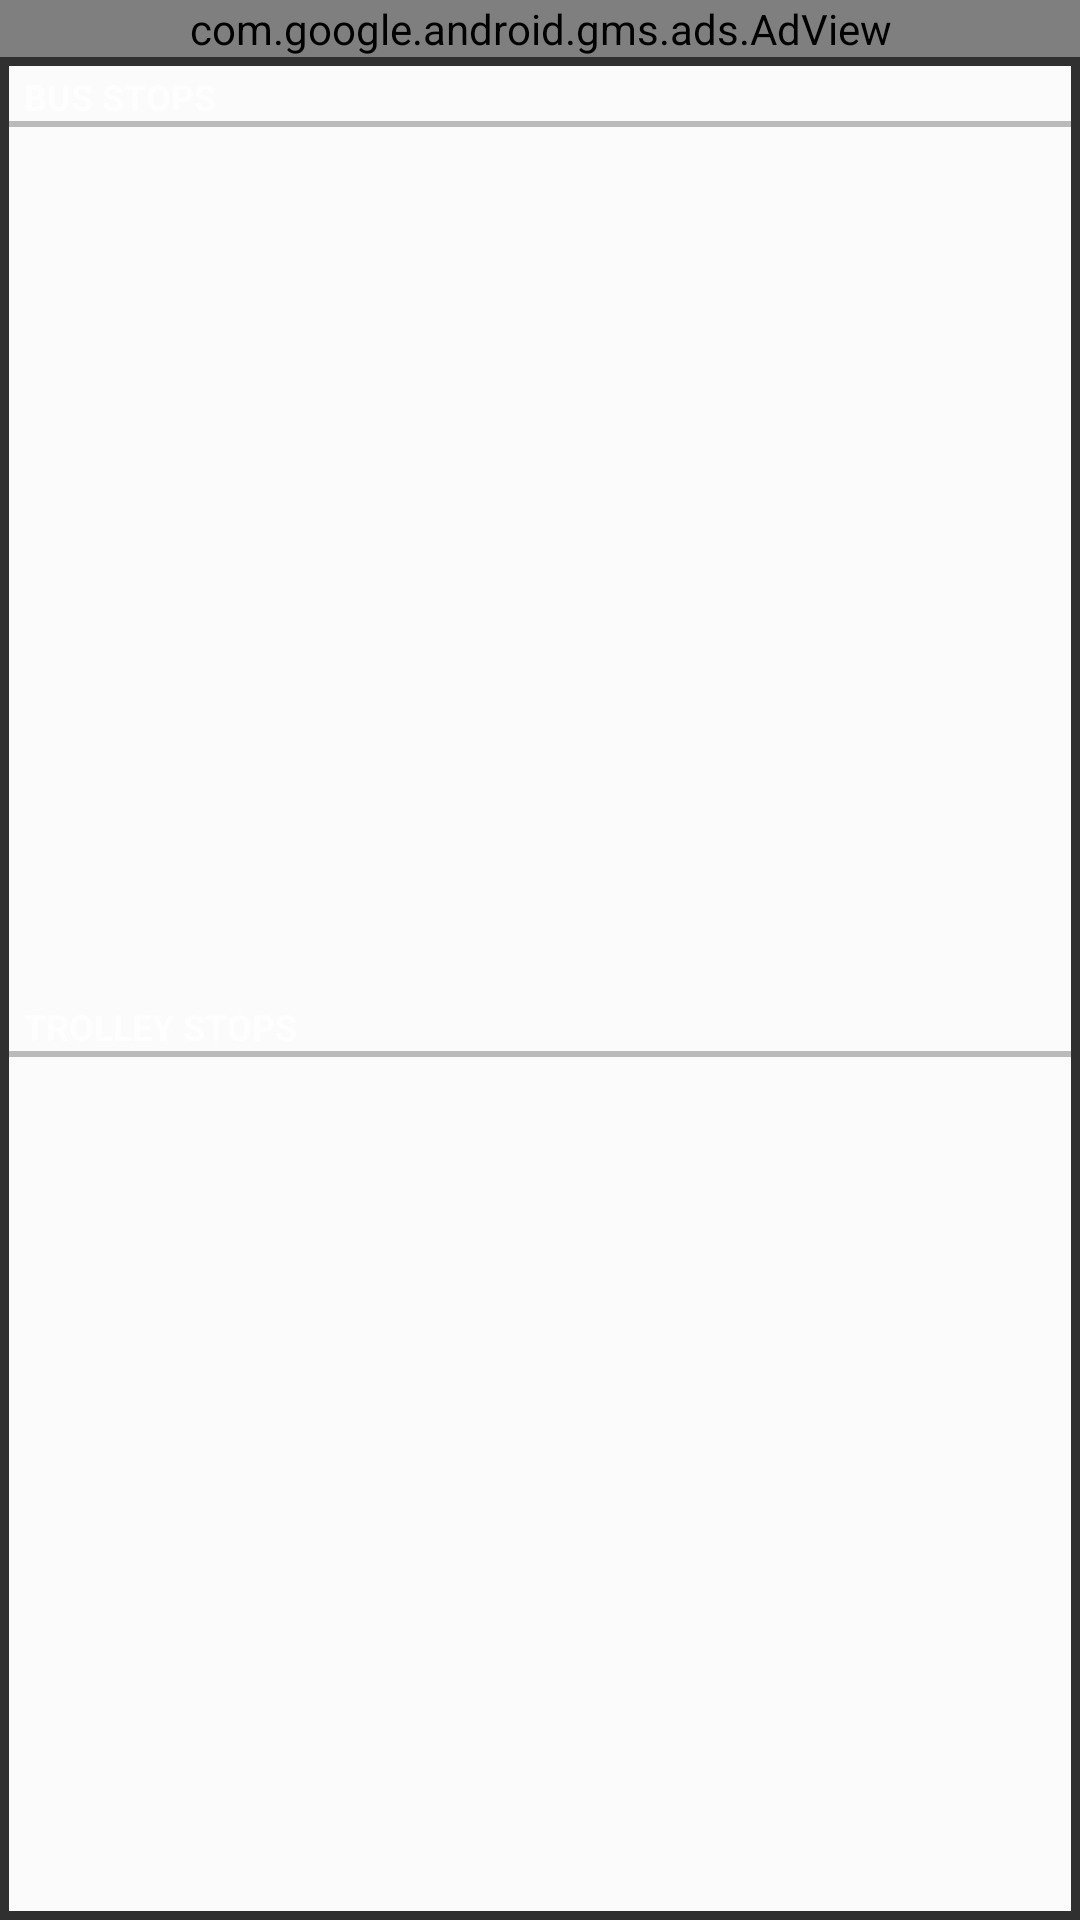

Android layout source for this screen:
<!-- AndroidManifest.xml: application theme AppTheme -->
<!-- res/layout/favorites_fragment.xml -->
<?xml version="1.0" encoding="utf-8"?>
<LinearLayout
        xmlns:android="http://schemas.android.com/apk/res/android"
        xmlns:ads="http://schemas.android.com/apk/res-auto"
        android:orientation="vertical"
        android:layout_width="fill_parent"
        android:layout_height="fill_parent">

    <com.google.android.gms.ads.AdView
            android:id="@+id/adView"
            android:layout_width="match_parent"
            android:layout_height="wrap_content"
            ads:adUnitId="ca-app-pub-5328076399999280/3486966651"
            ads:adSize="BANNER"/>

    <LinearLayout
            android:orientation="vertical"
            android:layout_width="match_parent"
            android:layout_height="match_parent"
            android:layout_margin="3dp"
            android:background="#fffbfbfb">

        <LinearLayout
                android:orientation="vertical"
                android:layout_width="fill_parent"
                android:layout_height="0dp"
                android:layout_weight="0.45">
            <TextView
                    android:layout_width="wrap_content"
                    android:layout_height="wrap_content"
                    android:layout_marginLeft="5dp"
                    android:layout_marginTop="2dp"
                    android:text="Bus Stops"
                    android:textStyle="bold"
                    android:textAllCaps="true"
                    android:textSize="12sp"/>
            <LinearLayout
                    android:layout_width="match_parent"
                    android:layout_height="2dp"
                    android:background="#ffbababa"/>
            <ListView
                    android:id="@+id/fav_bus_list"
                    android:layout_width="match_parent"
                    android:layout_height="match_parent">
            </ListView>
        </LinearLayout>

        <LinearLayout
                android:orientation="vertical"
                android:layout_width="match_parent"
                android:layout_height="5dp">
        </LinearLayout>

        <LinearLayout
                android:orientation="vertical"
                android:layout_width="fill_parent"
                android:layout_height="0dp"
                android:layout_weight="0.45">
            <TextView
                    android:layout_width="wrap_content"
                    android:layout_height="wrap_content"
                    android:layout_marginLeft="5dp"
                    android:layout_marginTop="2dp"
                    android:text="Trolley Stops"
                    android:textStyle="bold"
                    android:textAllCaps="true"
                    android:textSize="12sp"/>
            <LinearLayout
                    android:layout_width="match_parent"
                    android:layout_height="2dp"
                    android:background="#ffbababa"/>

            <ListView
                    android:id="@+id/fav_trolley_list"
                    android:layout_width="match_parent"
                    android:layout_height="wrap_content">
            </ListView>
        </LinearLayout>

    </LinearLayout>
</LinearLayout>
<!-- resources referenced by this layout -->
<resources>
  <style name="AppTheme" parent="Theme.AppCompat">
          
          <item name="android:actionBarStyle">@style/MyTheme.ActionBarTheme</item>
      </style>
  <style name="MyTheme.ActionBarTheme" parent="@android:style/Widget.Holo.Light.ActionBar">
          <item name="android:background">#ffff254c</item>
          <item name="android:titleTextStyle">@style/MyTheme.ActionBarTheme.TitleTextStyle</item>
      </style>
  <style name="MyTheme.ActionBarTheme.TitleTextStyle" parent="@android:style/TextAppearance.Holo.Widget.ActionBar.Title">
          <item name="android:textColor">#fff0f0f0</item>
      </style>
</resources>
